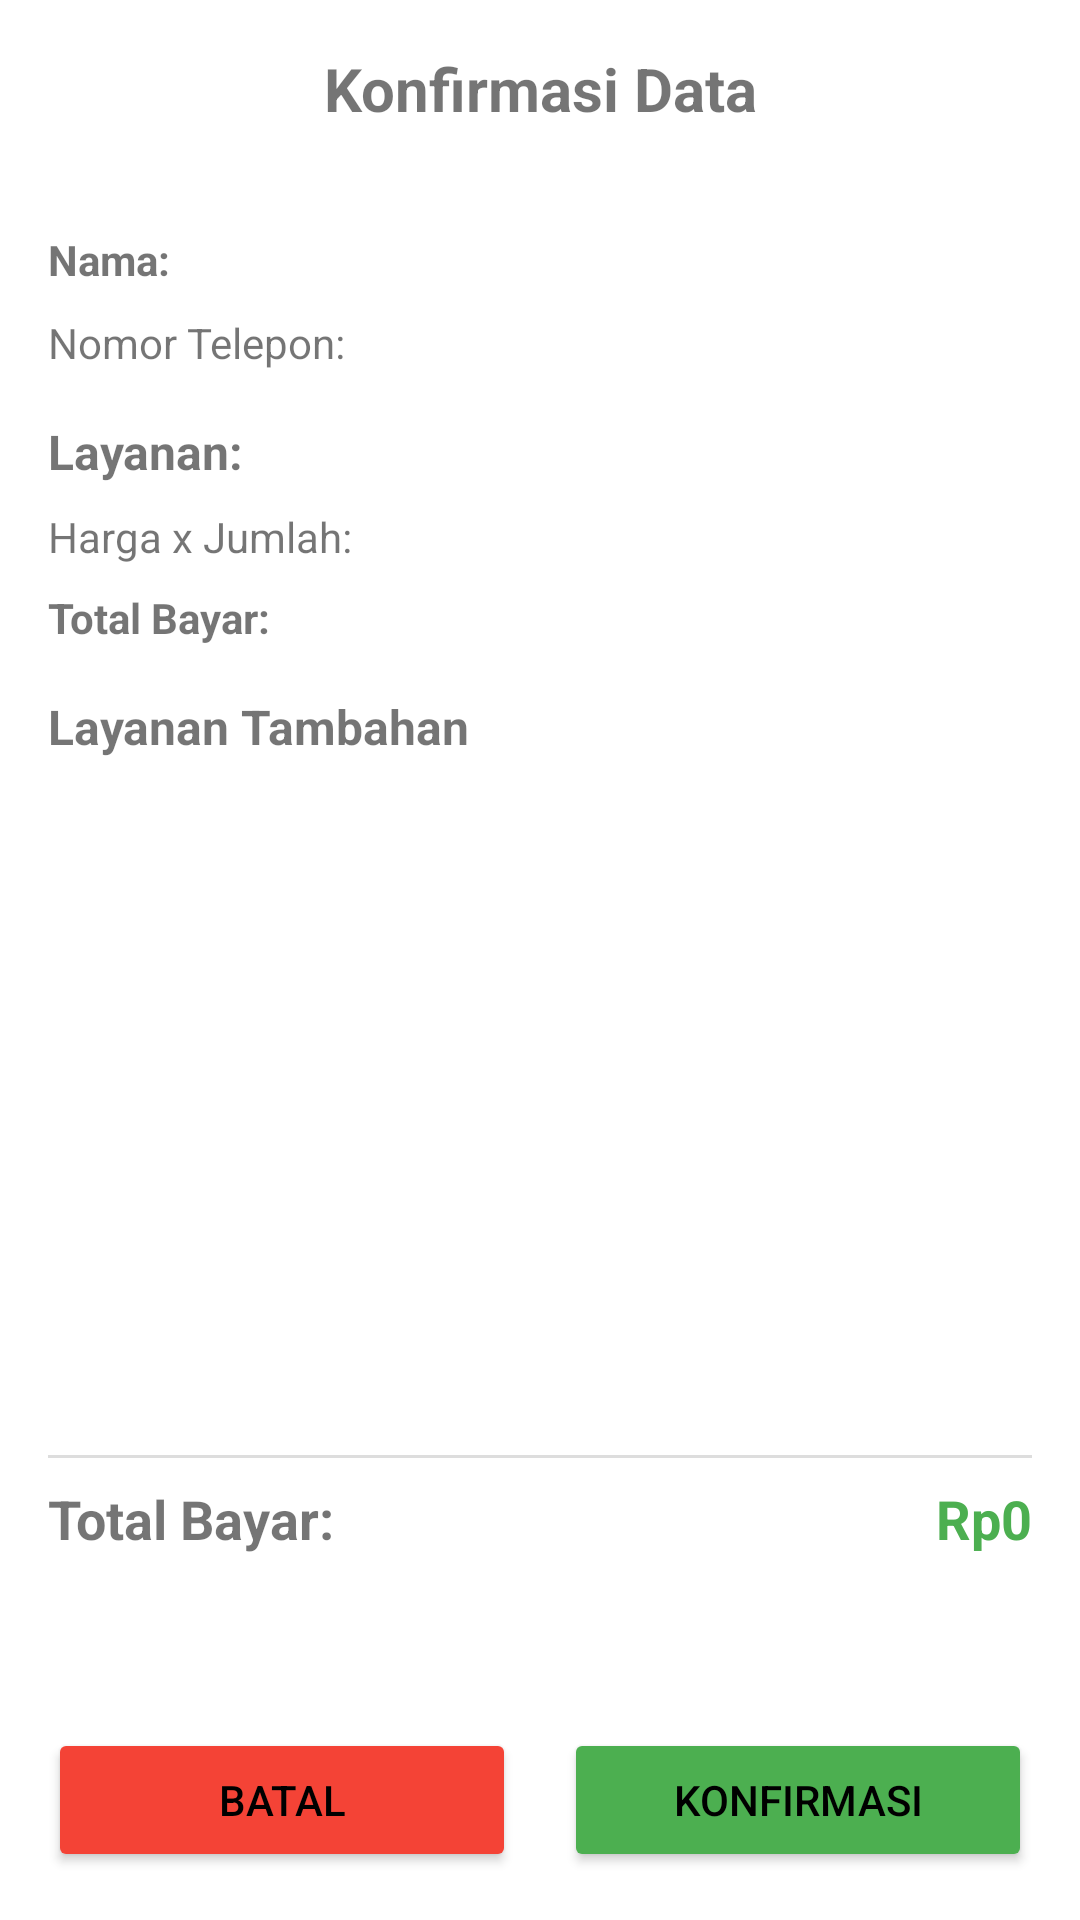

Write the Android layout XML for this screen, with the resource values it uses.
<!-- AndroidManifest.xml: application theme AppTheme -->
<!-- res/layout/konfirmasi_data_transaksi.xml -->
<?xml version="1.0" encoding="utf-8"?>
<androidx.constraintlayout.widget.ConstraintLayout xmlns:android="http://schemas.android.com/apk/res/android"
    xmlns:app="http://schemas.android.com/apk/res-auto"
    xmlns:tools="http://schemas.android.com/tools"
    android:id="@+id/main"
    android:layout_width="match_parent"
    android:layout_height="match_parent"
    tools:context=".transaksi.KonfirmasiData">

    <TextView
        android:id="@+id/tvTitle"
        android:layout_width="match_parent"
        android:layout_height="wrap_content"
        android:gravity="center"
        android:padding="16dp"
        android:text="@string/Konfirmasi_data"
        android:textSize="20sp"
        android:textStyle="bold"
        app:layout_constraintEnd_toEndOf="parent"
        app:layout_constraintHorizontal_bias="0.0"
        app:layout_constraintStart_toStartOf="parent"
        app:layout_constraintTop_toTopOf="parent" />

    <ScrollView
        android:layout_width="match_parent"
        android:layout_height="0dp"
        app:layout_constraintBottom_toTopOf="@+id/linearLayout"
        app:layout_constraintEnd_toEndOf="parent"
        app:layout_constraintStart_toStartOf="parent"
        app:layout_constraintTop_toBottomOf="@+id/tvTitle">

        <LinearLayout
            android:layout_width="match_parent"
            android:layout_height="wrap_content"
            android:orientation="vertical"
            android:padding="16dp">

            
            <LinearLayout
                android:layout_width="match_parent"
                android:layout_height="wrap_content"
                android:orientation="horizontal"
                android:layout_marginBottom="8dp">

                <TextView
                    android:layout_width="wrap_content"
                    android:layout_height="wrap_content"
                    android:text="@string/nama"
                    android:textStyle="bold"/>

                <TextView
                    android:id="@+id/tvNamaPelanggan"
                    android:layout_width="0dp"
                    android:layout_height="wrap_content"
                    android:layout_weight="1"
                    android:textSize="16sp"/>
            </LinearLayout>

            
            <LinearLayout
                android:layout_width="match_parent"
                android:layout_height="wrap_content"
                android:orientation="horizontal"
                android:layout_marginBottom="16dp">

                <TextView
                    android:layout_width="wrap_content"
                    android:layout_height="wrap_content"
                    android:text="@string/no_hp"
                    android:textSize="14sp"/>

                <TextView
                    android:id="@+id/tvNoHP"
                    android:layout_width="0dp"
                    android:layout_height="wrap_content"
                    android:layout_weight="1"
                    android:textSize="14sp"/>
            </LinearLayout>

            
            <LinearLayout
                android:layout_width="match_parent"
                android:layout_height="wrap_content"
                android:orientation="horizontal"
                android:layout_marginBottom="8dp">

                <TextView
                    android:layout_width="wrap_content"
                    android:layout_height="wrap_content"
                    android:text="@string/services"
                    android:textSize="16sp"
                    android:textStyle="bold"/>

                <TextView
                    android:id="@+id/tvNamaLayanan"
                    android:layout_width="0dp"
                    android:layout_height="wrap_content"
                    android:layout_weight="1"
                    android:textSize="16sp"/>
            </LinearLayout>

            
            <LinearLayout
                android:layout_width="match_parent"
                android:layout_height="wrap_content"
                android:orientation="horizontal"
                android:layout_marginBottom="8dp">

                <TextView
                    android:layout_width="wrap_content"
                    android:layout_height="wrap_content"
                    android:text="@string/Harga_Jumlah"
                    android:textSize="14sp"/>

                <TextView
                    android:id="@+id/tvHargaLayanan"
                    android:layout_width="0dp"
                    android:layout_height="wrap_content"
                    android:layout_weight="1"
                    android:textSize="14sp"/>
            </LinearLayout>

            
            <LinearLayout
                android:layout_width="match_parent"
                android:layout_height="wrap_content"
                android:orientation="horizontal"
                android:layout_marginBottom="16dp">

                <TextView
                    android:layout_width="wrap_content"
                    android:layout_height="wrap_content"
                    android:text="@string/total_bayar"
                    android:textSize="14sp"
                    android:textStyle="bold"/>

                <TextView
                    android:id="@+id/tvTotalHargaLayanan"
                    android:layout_width="0dp"
                    android:layout_height="wrap_content"
                    android:layout_weight="1"
                    android:textSize="14sp"
                    android:textStyle="bold"/>
            </LinearLayout>

            
            <TextView
                android:id="@+id/tvLayananTambahanTitle"
                android:layout_width="match_parent"
                android:layout_height="wrap_content"
                android:text="@string/layanan_tambahan"
                android:textSize="16sp"
                android:textStyle="bold"
                android:layout_marginBottom="8dp"/>

            <androidx.recyclerview.widget.RecyclerView
                android:id="@+id/rvLayananTambahan"
                tools:listitem="@layout/card_pilih_tambahan"
                android:layout_width="match_parent"
                android:layout_height="200dp"
                android:layout_marginBottom="16dp"/>

            
            <View
                android:layout_width="match_parent"
                android:layout_height="1dp"
                android:background="#DDDDDD"
                android:layout_marginTop="8dp"
                android:layout_marginBottom="8dp"/>

            <LinearLayout
                android:layout_width="match_parent"
                android:layout_height="wrap_content"
                android:orientation="horizontal">

                <TextView
                    android:layout_width="0dp"
                    android:layout_height="wrap_content"
                    android:layout_weight="1"
                    android:text="@string/total_bayar"
                    android:textSize="18sp"
                    android:textStyle="bold" />

                <TextView
                    android:id="@+id/tvTotalBayar"
                    android:layout_width="wrap_content"
                    android:layout_height="wrap_content"
                    android:text="Rp0"
                    android:textSize="18sp"
                    android:textStyle="bold"
                    android:textColor="#4CAF50" />
            </LinearLayout>

        </LinearLayout>
    </ScrollView>

    <LinearLayout
        android:id="@+id/linearLayout"
        android:layout_width="match_parent"
        android:layout_height="wrap_content"
        android:orientation="horizontal"
        android:padding="16dp"
        app:layout_constraintBottom_toBottomOf="parent"
        app:layout_constraintEnd_toEndOf="parent"
        app:layout_constraintStart_toStartOf="parent">

        <Button
            android:id="@+id/btnBatal"
            android:layout_width="0dp"
            android:layout_height="wrap_content"
            android:layout_marginEnd="8dp"
            android:layout_weight="1"
            android:text="@string/Batal"
            android:backgroundTint="#F44336" />

        <Button
            android:id="@+id/btnKonfirmasi"
            android:layout_width="0dp"
            android:layout_height="wrap_content"
            android:layout_marginStart="8dp"
            android:layout_weight="1"
            android:text="@string/Konfirmasi"
            android:backgroundTint="#4CAF50" />
    </LinearLayout>

</androidx.constraintlayout.widget.ConstraintLayout>
<!-- res/layout/card_pilih_tambahan.xml (included above) -->
<?xml version="1.0" encoding="utf-8"?>
<androidx.cardview.widget.CardView xmlns:android="http://schemas.android.com/apk/res/android"
    xmlns:app="http://schemas.android.com/apk/res-auto"
    android:layout_width="match_parent"
    android:layout_height="wrap_content"
    android:layout_margin="10dp"
    app:cardCornerRadius="12dp"
    app:cardElevation="8dp"
    android:id="@+id/cvCARD_PILIH_TAMBAHAN">

    <LinearLayout
        android:layout_width="match_parent"
        android:layout_height="wrap_content"
        android:orientation="vertical">

        
        <LinearLayout
            android:layout_width="match_parent"
            android:layout_height="20dp"
            android:orientation="horizontal">

            <TextView
                android:id="@+id/tvCARD_PILIH_TAMBAHAN_ID"
                android:layout_width="match_parent"
                android:layout_height="match_parent"
                android:text="-"
                android:textSize="14sp"
                android:gravity="start|center_vertical"
                android:paddingLeft="16dp"
                android:paddingTop="5dp"/>
        </LinearLayout>

        
        <LinearLayout
            android:layout_width="match_parent"
            android:layout_height="wrap_content"
            android:orientation="horizontal"
            android:paddingEnd="12dp"
            android:paddingBottom="12dp"
            android:paddingStart="12dp"
            android:paddingTop="5dp"
            android:gravity="center_vertical">

            
            <LinearLayout
                android:layout_width="0dp"
                android:layout_height="wrap_content"
                android:layout_weight="1"
                android:orientation="vertical">

                <TextView
                    android:id="@+id/tvCARD_PILIH_TAMBAHAN_NAMA"
                    android:layout_width="match_parent"
                    android:layout_height="wrap_content"
                    android:text="-"
                    android:textStyle="bold"
                    android:textSize="18sp" />

                <LinearLayout
                    android:layout_width="match_parent"
                    android:layout_height="wrap_content"
                    android:orientation="horizontal"
                    android:layout_marginTop="8dp">

                    <TextView
                        android:layout_width="wrap_content"
                        android:layout_height="wrap_content"
                        android:text="@string/price"
                        android:textSize="16sp" />

                    <TextView
                        android:id="@+id/tvCARD_PILIH_TAMBAHAN_HARGA"
                        android:layout_width="match_parent"
                        android:layout_height="wrap_content"
                        android:text="-"
                        android:textSize="16sp" />
                </LinearLayout>
            </LinearLayout>

            
            <ImageView
                android:id="@+id/btnHapusTambahan"
                android:layout_width="48dp"
                android:layout_height="48dp"
                android:src="@drawable/delete"
                android:contentDescription="Hapus tambahan"
                android:layout_marginStart="8dp"
                android:clickable="true"
                android:focusable="true"
                android:scaleType="centerInside"
                android:padding="10dp"/>

        </LinearLayout>
    </LinearLayout>
</androidx.cardview.widget.CardView>
<!-- resources referenced by this layout -->
<resources>
  <string name="Batal">Batal</string>
  <string name="Harga_Jumlah">Harga x Jumlah:</string>
  <string name="Konfirmasi">Konfirmasi</string>
  <string name="Konfirmasi_data">Konfirmasi Data</string>
  <string name="layanan_tambahan">Layanan Tambahan</string>
  <string name="nama">Nama: </string>
  <string name="no_hp">Nomor Telepon: </string>
  <string name="price">Harga: </string>
  <string name="services">Layanan:</string>
  <string name="total_bayar">Total Bayar: </string>
  <style name="AppTheme" parent="Theme.MaterialComponents.DayNight.NoActionBar">
          
          <item name="colorOnPrimary">@color/white</item>
  
          
          <item name="colorSecondary">@color/teal_200</item>
          <item name="colorSecondaryVariant">@color/teal_700</item>
          <item name="colorOnSecondary">@color/black</item>
  
          
          <item name="android:windowBackground">@color/background</item>
  
          
          <item name="android:textColorPrimary">@color/text_primary</item>
          <item name="android:textColorSecondary">@color/text_secondary</item>
  
          
      </style>
  <color name="white">#FFFFFF</color>
  <color name="teal_200">#03DAC5</color>
  <color name="teal_700">#018786</color>
  <color name="black">#000000</color>
  <color name="background">#FFFFFF</color>
  <color name="text_primary">#000000</color>
  <color name="text_secondary">#666666</color>
</resources>
